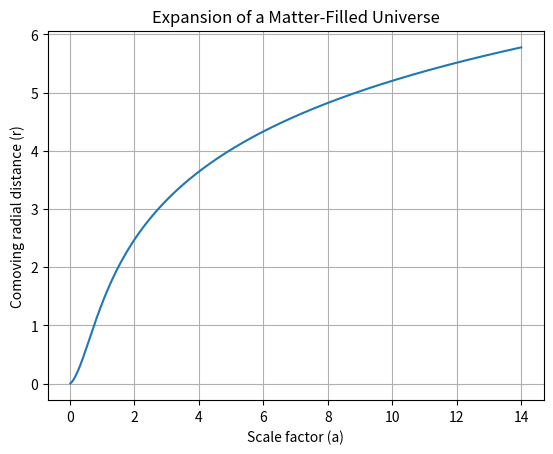

Reproduce this figure in Python.
import numpy as np
import matplotlib.pyplot as plt

# Define the parameters for the simulation
H0 = 70  # Hubble constant (km/s/Mpc)
Omega_M = 0.3  # Matter density parameter
Omega_Lambda = 0.7  # Vacuum energy density parameter
t0 = 0  # Initial time (in Gyr)
t_end = 14  # End time (in Gyr)
delta_t = 0.01  # Time step (in Gyr)

# Define the scale factor
a = np.arange(1, t_end / delta_t + 1) * delta_t

# Calculate the energy density parameter Omega_R (radiation density parameter)
Omega_R = 1 - Omega_M - Omega_Lambda

# Calculate the Hubble parameter H(t)
H = H0 * np.sqrt(Omega_M * a ** -3 + Omega_R * a ** -4 + Omega_Lambda)

# Calculate the comoving radial distance (r(t))
r = np.cumsum(1 / (a * H))

# Plot the expansion of the universe
plt.plot(a, r)
plt.xlabel('Scale factor (a)')
plt.ylabel('Comoving radial distance (r)')
plt.title('Expansion of a Matter-Filled Universe')
plt.grid(True)
plt.show()

